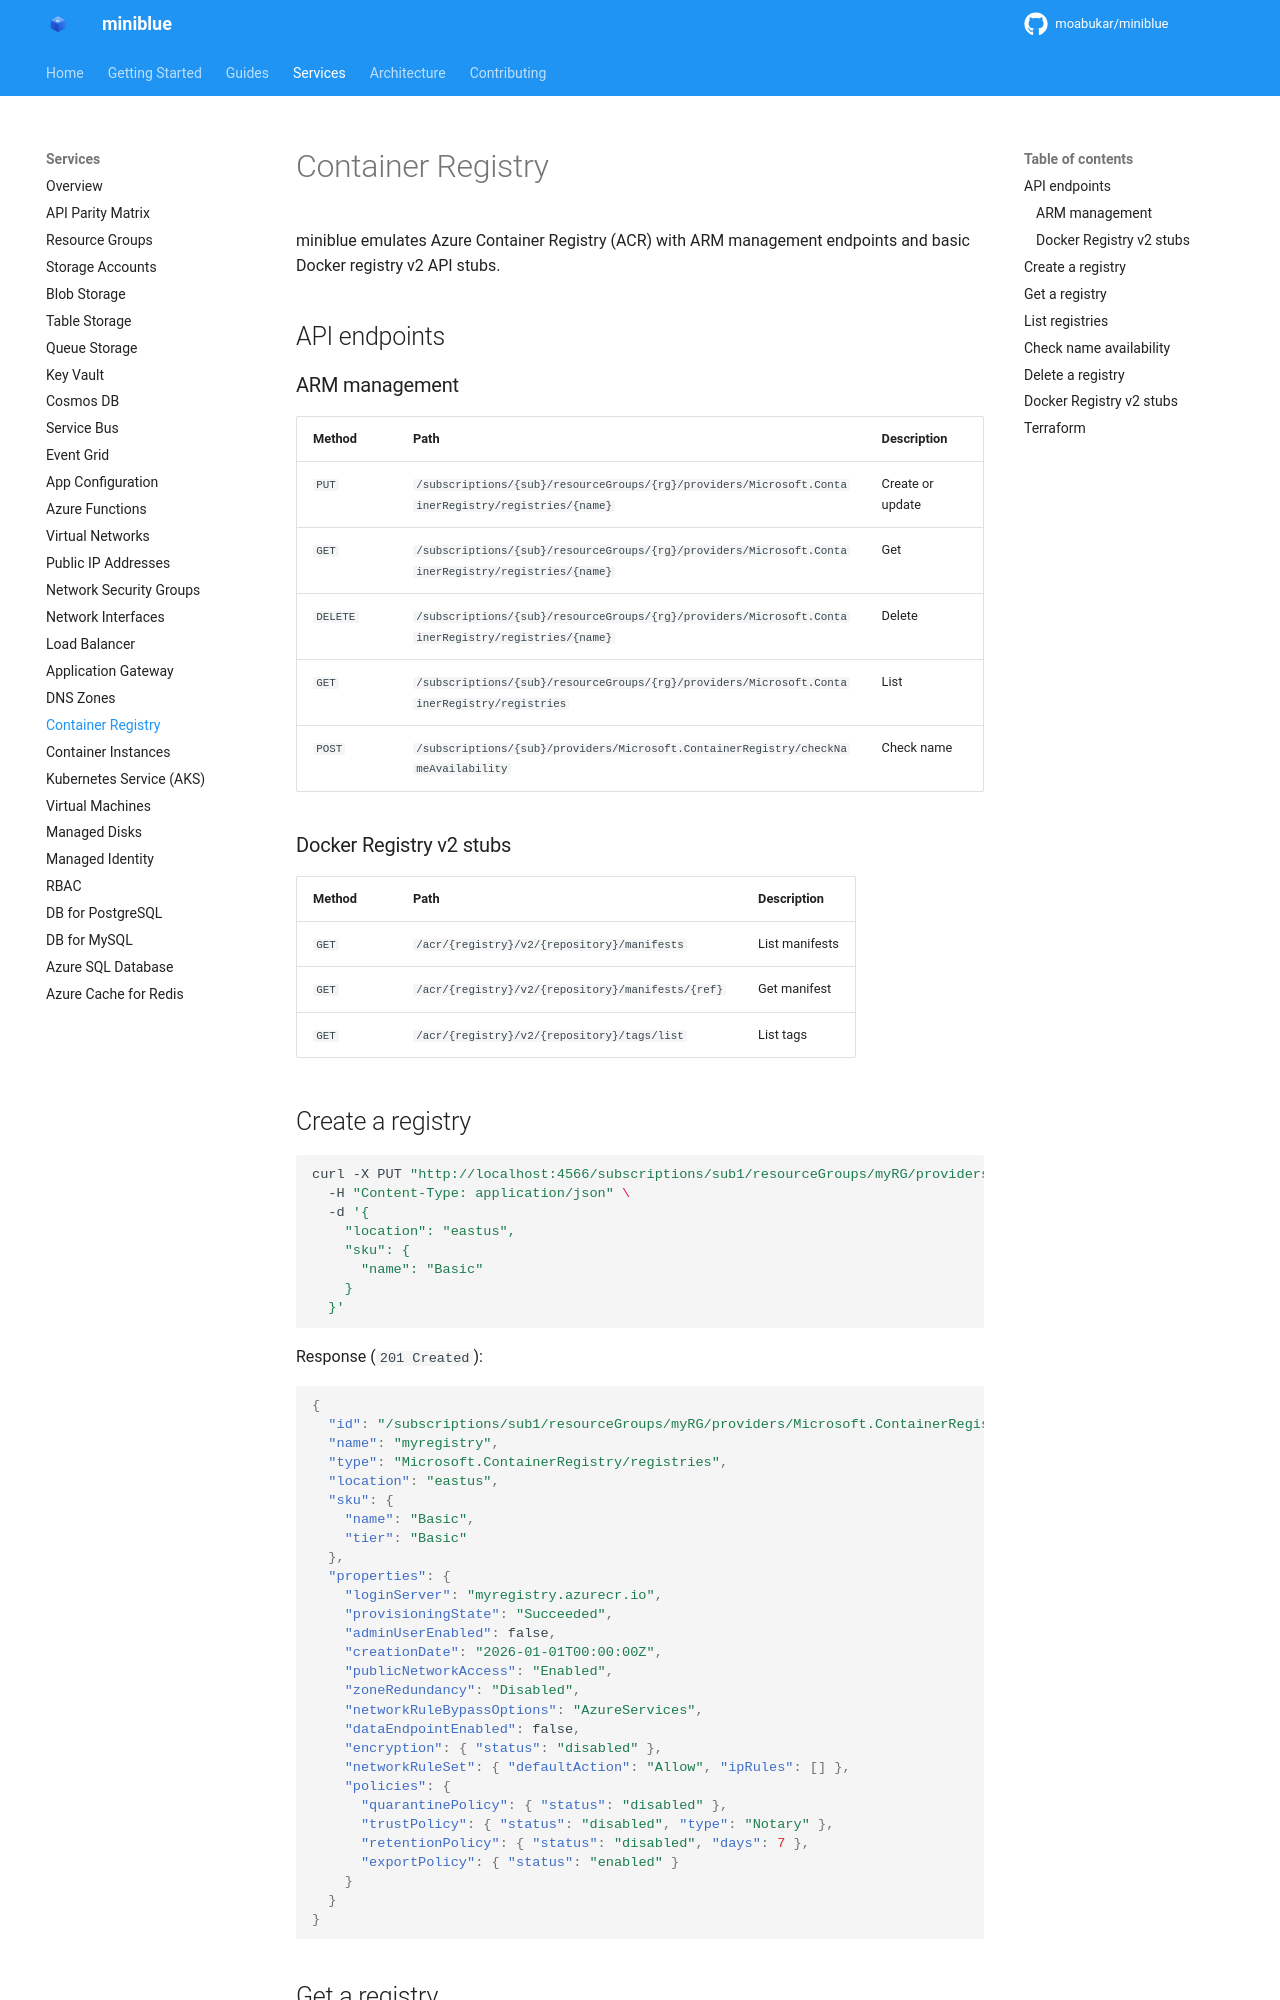

repository: kewalaka/miniblue · page: services/container-registry/index.html · generator: mkdocs

# Container Registry

miniblue emulates Azure Container Registry (ACR) with ARM management endpoints and basic Docker registry v2 API stubs.

## API endpoints

### ARM management

| Method | Path | Description |
|--------|------|-------------|
| `PUT` | `/subscriptions/{sub}/resourceGroups/{rg}/providers/Microsoft.ContainerRegistry/registries/{name}` | Create or update |
| `GET` | `/subscriptions/{sub}/resourceGroups/{rg}/providers/Microsoft.ContainerRegistry/registries/{name}` | Get |
| `DELETE` | `/subscriptions/{sub}/resourceGroups/{rg}/providers/Microsoft.ContainerRegistry/registries/{name}` | Delete |
| `GET` | `/subscriptions/{sub}/resourceGroups/{rg}/providers/Microsoft.ContainerRegistry/registries` | List |
| `POST` | `/subscriptions/{sub}/providers/Microsoft.ContainerRegistry/checkNameAvailability` | Check name |

### Docker Registry v2 stubs

| Method | Path | Description |
|--------|------|-------------|
| `GET` | `/acr/{registry}/v2/{repository}/manifests` | List manifests |
| `GET` | `/acr/{registry}/v2/{repository}/manifests/{ref}` | Get manifest |
| `GET` | `/acr/{registry}/v2/{repository}/tags/list` | List tags |
